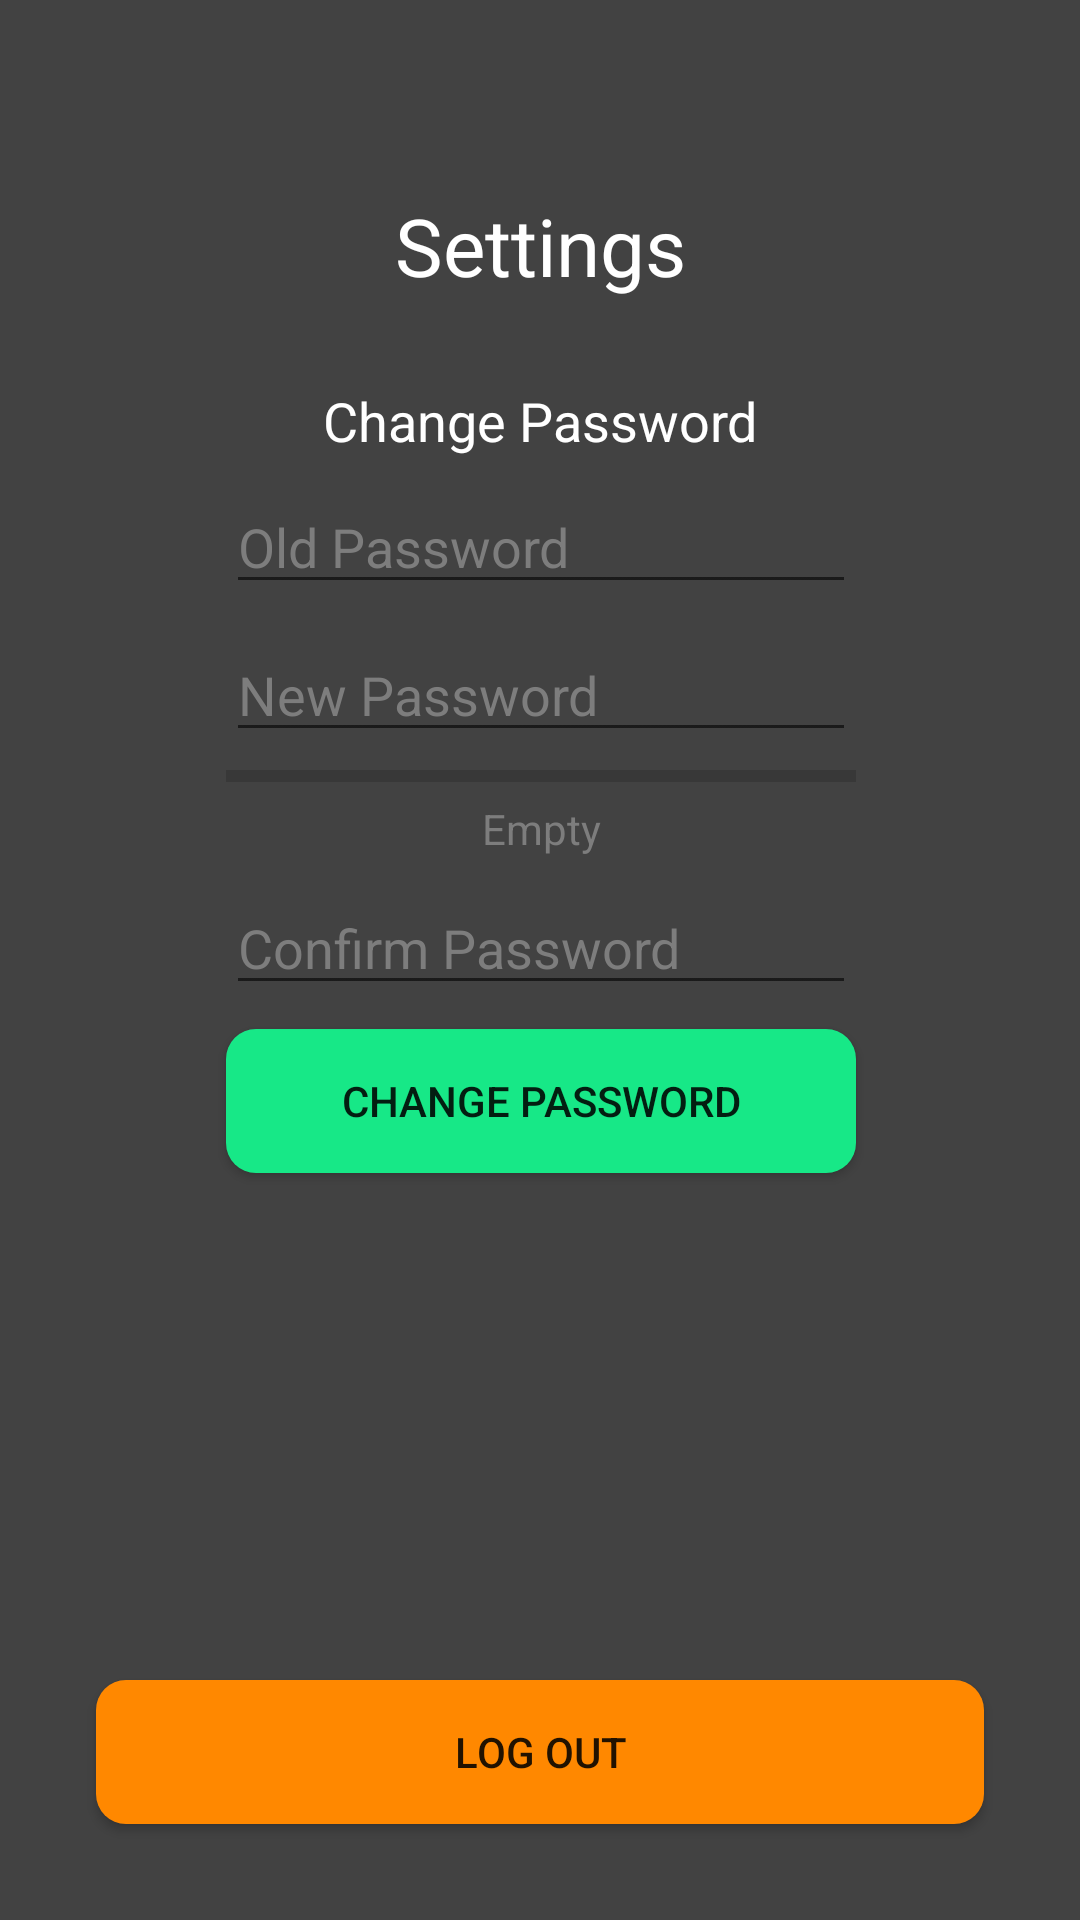

Android layout source for this screen:
<!-- AndroidManifest.xml: application theme MyTheme -->
<!-- res/layout/activity_settings.xml -->
<?xml version="1.0" encoding="utf-8"?>
<android.support.constraint.ConstraintLayout xmlns:android="http://schemas.android.com/apk/res/android"
        xmlns:app="http://schemas.android.com/apk/res-auto"
        xmlns:tools="http://schemas.android.com/tools"
        android:layout_width="match_parent"
        android:layout_height="match_parent"
        android:foregroundTint="#FFFFFF"
        tools:context=".Presenters.RegisterActivity.RegisterView">

    <TextView
            android:id="@+id/tx_settings_logo"
            android:layout_width="wrap_content"
            android:layout_height="wrap_content"
            android:layout_marginTop="64dp"
            android:text="@string/title_activity_SettingsView"
            android:textAlignment="center"
            android:textColor="@color/colorTextDark"
            android:textSize="80px"
            app:layout_constraintEnd_toEndOf="parent"
            app:layout_constraintStart_toStartOf="parent"
            app:layout_constraintTop_toTopOf="parent" />

    <TextView
            android:id="@+id/tx_change_password"
            android:layout_width="wrap_content"
            android:layout_height="wrap_content"
            android:layout_marginTop="64dp"
            android:text="@string/set_change_passwd"
            android:textAlignment="center"
            android:textColor="@color/colorTextDark"
            android:textSize="18sp"
            app:layout_constraintEnd_toEndOf="@id/tx_settings_logo"
            app:layout_constraintStart_toStartOf="@id/tx_settings_logo"
            app:layout_constraintTop_toTopOf="@id/tx_settings_logo" />

    <EditText
            android:id="@+id/in_old_passwd"
            android:layout_width="wrap_content"
            android:layout_height="wrap_content"
            android:layout_marginTop="32dp"
            android:ems="10"
            android:hint="@string/set_old_passwd"
            android:inputType="textPassword"
            android:textColor="@color/colorTextDark"
            android:textColorHint="@color/colorBackgroundSecondaryDark"
            app:layout_constraintEnd_toEndOf="@id/tx_change_password"
            app:layout_constraintHorizontal_bias="0.5"
            app:layout_constraintStart_toStartOf="@id/tx_change_password"
            app:layout_constraintTop_toTopOf="@id/tx_change_password" />

    <EditText
            android:id="@+id/in_new_passwd"
            android:layout_width="wrap_content"
            android:layout_height="wrap_content"
            android:layout_marginTop="8dp"
            android:ems="10"
            android:hint="@string/set_new_passwd"
            android:inputType="textPassword"
            android:textColor="@color/colorTextDark"
            android:textColorHint="@color/colorBackgroundSecondaryDark"
            app:layout_constraintHorizontal_bias="0.5"
            app:layout_constraintEnd_toEndOf="@+id/in_old_passwd"
            app:layout_constraintStart_toStartOf="@+id/in_old_passwd"
            app:layout_constraintTop_toBottomOf="@+id/in_old_passwd" />

    <ProgressBar
            android:id="@+id/set_passwdBar"
            style="?android:attr/progressBarStyleHorizontal"
            android:layout_width="0dp"
            android:layout_height="wrap_content"
            android:max="4"
            android:min="0"
            app:layout_constraintEnd_toEndOf="@+id/in_new_passwd"
            app:layout_constraintStart_toStartOf="@+id/in_new_passwd"
            app:layout_constraintTop_toBottomOf="@+id/in_new_passwd" />

    <TextView
            android:id="@+id/tx_set_passwd_strength"
            android:layout_width="0dp"
            android:layout_height="wrap_content"
            android:text="@string/reg_passwd_empty"
            android:textAlignment="center"
            android:textColor="@color/colorBackgroundSecondaryDark"
            app:layout_constraintEnd_toEndOf="@id/set_passwdBar"
            app:layout_constraintStart_toStartOf="@id/set_passwdBar"
            app:layout_constraintTop_toBottomOf="@id/set_passwdBar" />

    <EditText
            android:id="@+id/in_new_conf_passwd"
            android:layout_width="wrap_content"
            android:layout_height="wrap_content"
            android:layout_marginTop="8dp"
            android:ems="10"
            android:hint="@string/set_conf_passwd"
            android:inputType="textPassword"
            android:textColor="@color/colorTextDark"
            android:textColorHint="@color/colorBackgroundSecondaryDark"
            app:layout_constraintEnd_toEndOf="@id/tx_set_passwd_strength"
            app:layout_constraintStart_toStartOf="@id/tx_set_passwd_strength"
            app:layout_constraintTop_toBottomOf="@id/tx_set_passwd_strength" />

    <Button
            android:id="@+id/btn_set_change_passwd"
            android:layout_width="0dp"
            android:layout_height="wrap_content"
            android:layout_marginTop="8dp"
            android:background="@drawable/rounded_shape_button_primary"
            android:text="@string/set_change_passwd"
            app:layout_constraintEnd_toEndOf="@+id/in_new_conf_passwd"
            app:layout_constraintStart_toStartOf="@+id/in_new_conf_passwd"
            app:layout_constraintTop_toBottomOf="@+id/in_new_conf_passwd" />

    <Button
            android:id="@+id/btn_settings_logout"
            android:layout_width="0dp"
            android:layout_height="wrap_content"
            android:layout_marginStart="32dp"
            android:layout_marginTop="8dp"
            android:layout_marginEnd="32dp"
            android:layout_marginBottom="32dp"
            android:background="@drawable/rounded_shape_logout_button_1"
            android:text="@string/set_logout"
            app:layout_constraintBottom_toBottomOf="parent"
            app:layout_constraintEnd_toEndOf="parent"
            app:layout_constraintStart_toStartOf="parent"
            app:layout_constraintTop_toBottomOf="@+id/btn_set_change_passwd"
            app:layout_constraintVertical_bias="1.0" />

</android.support.constraint.ConstraintLayout>
<!-- resources referenced by this layout -->
<resources>
  <color name="colorBackgroundSecondaryDark">#7d7d7d</color>
  <color name="colorTextDark">#ffffff</color>
  <!-- drawable rounded_shape_button_primary (drawable) -->
  <?xml version="1.0" encoding="utf-8"?>
  <shape xmlns:android="http://schemas.android.com/apk/res/android" android:shape="rectangle" android:padding="10dp">
      <solid android:color="@color/colorButtonPrimaryDark"/> 
      <corners
              android:bottomRightRadius="10dp"
              android:bottomLeftRadius="10dp"
              android:topLeftRadius="10dp"
              android:topRightRadius="10dp"/>
  </shape>
  <!-- drawable rounded_shape_logout_button_1 (drawable) -->
  <?xml version="1.0" encoding="utf-8"?>
  <shape xmlns:android="http://schemas.android.com/apk/res/android" android:shape="rectangle" android:padding="10dp">
      <solid android:color="@android:color/holo_orange_dark"/> 
      <corners
              android:bottomRightRadius="10dp"
              android:bottomLeftRadius="10dp"
              android:topLeftRadius="10dp"
              android:topRightRadius="10dp"/>
  </shape>
  <string name="reg_passwd_empty">Empty</string>
  <string name="set_change_passwd">Change Password</string>
  <string name="set_conf_passwd">Confirm Password</string>
  <string name="set_logout">Log Out</string>
  <string name="set_new_passwd">New Password</string>
  <string name="set_old_passwd">Old Password</string>
  <string name="title_activity_SettingsView">Settings</string>
  <style name="MyTheme" parent="Theme.AppCompat.DayNight.NoActionBar">
          <item name="android:windowBackground">@color/colorBackgroundDark</item>
          
      </style>
  <color name="colorButtonPrimaryDark">#17e887</color>
  <color name="colorBackgroundDark">#424242</color>
</resources>
